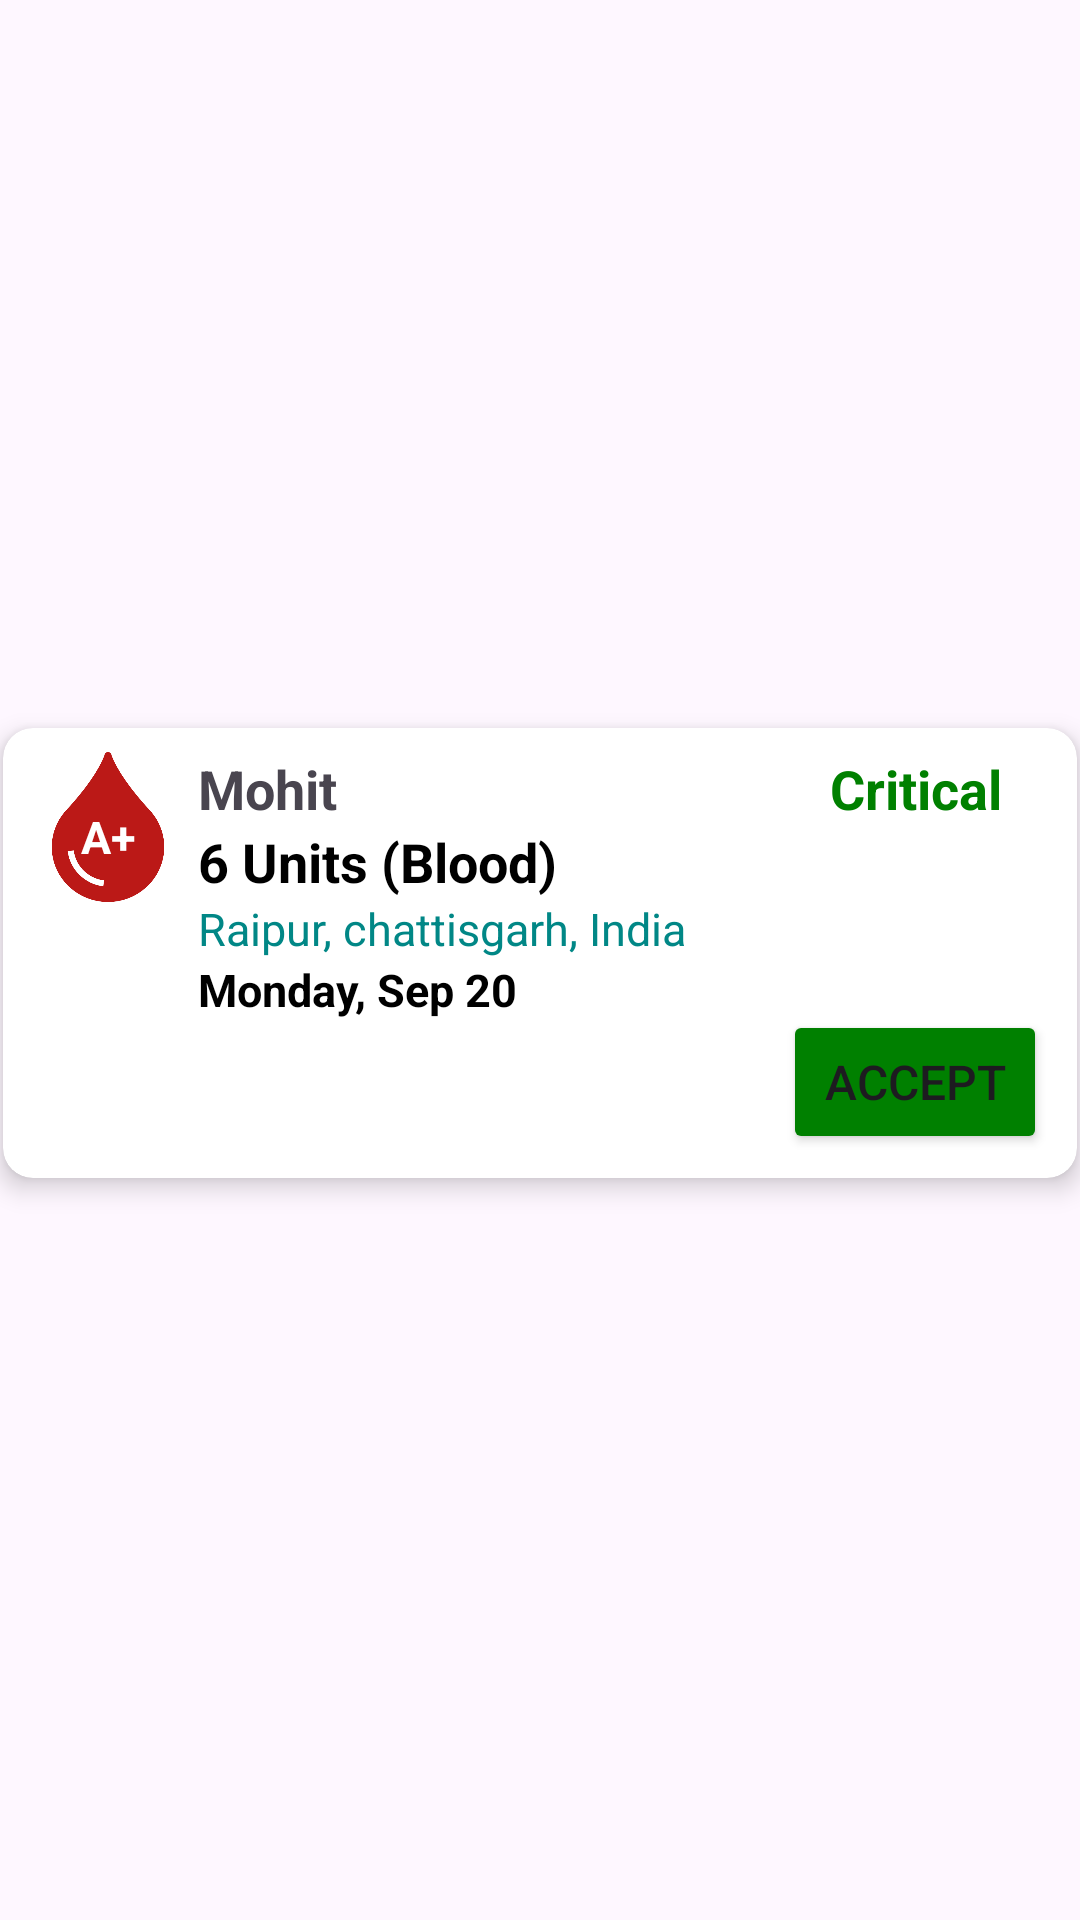

Here is an Android app screen rendered from its layout file. Give the layout XML and the strings, colors and styles it references.
<!-- AndroidManifest.xml: application theme Theme.BloodConnect -->
<!-- res/layout/rv_design.xml -->
<?xml version="1.0" encoding="utf-8"?>
<androidx.constraintlayout.widget.ConstraintLayout xmlns:android="http://schemas.android.com/apk/res/android"
    xmlns:app="http://schemas.android.com/apk/res-auto"
    xmlns:tools="http://schemas.android.com/tools"
    android:layout_width="match_parent"
    android:layout_height="wrap_content">

    <androidx.cardview.widget.CardView
        android:layout_width="0dp"
        android:layout_height="150dp"
        android:layout_marginStart="1dp"
        android:layout_marginEnd="1dp"
        android:layout_marginBottom="5dp"
        app:cardCornerRadius="10dp"
        app:cardElevation="5dp"
        app:layout_constraintBottom_toBottomOf="parent"
        app:layout_constraintEnd_toEndOf="parent"
        app:layout_constraintStart_toStartOf="parent"
        app:layout_constraintTop_toTopOf="parent">

        <androidx.constraintlayout.widget.ConstraintLayout
            android:layout_width="match_parent"
            android:layout_height="match_parent">

            <ImageView
                android:id="@+id/imageView3"
                android:layout_width="50dp"
                android:layout_height="50dp"
                android:layout_marginStart="10dp"
                android:layout_marginTop="8dp"
                android:tint="@color/red"
                app:layout_constraintStart_toStartOf="parent"
                app:layout_constraintTop_toTopOf="parent"
                app:srcCompat="@drawable/drop" />

            <TextView
                android:id="@+id/BloodGrp"
                android:layout_width="wrap_content"
                android:layout_height="wrap_content"
                android:text="A+"
                android:textColor="@color/white"
                android:textSize="15sp"
                android:textStyle="bold"
                app:layout_constraintBottom_toBottomOf="@+id/imageView3"
                app:layout_constraintEnd_toEndOf="@+id/imageView3"
                app:layout_constraintStart_toStartOf="@+id/imageView3"
                app:layout_constraintTop_toTopOf="@+id/imageView3"
                app:layout_constraintVertical_bias="0.61" />

            <LinearLayout
                android:id="@+id/linearLayout2"
                android:layout_width="0dp"
                android:layout_height="match_parent"
                android:layout_marginStart="5dp"
                android:layout_marginTop="8dp"
                android:orientation="vertical"
                app:layout_constraintBottom_toBottomOf="parent"
                app:layout_constraintEnd_toEndOf="parent"
                app:layout_constraintStart_toEndOf="@+id/imageView3"
                app:layout_constraintTop_toTopOf="parent">

                <LinearLayout
                    android:layout_width="match_parent"
                    android:layout_height="wrap_content"
                    android:orientation="horizontal">

                    <TextView
                        android:id="@+id/PatientName"
                        android:layout_width="wrap_content"
                        android:layout_height="wrap_content"
                        android:layout_weight="1"
                        android:text="Mohit"
                        android:textSize="18sp"
                        android:textStyle="bold" />

                    <TextView
                        android:id="@+id/critical"
                        android:layout_width="wrap_content"
                        android:layout_height="wrap_content"
                        android:layout_marginEnd="25dp"
                        android:layout_weight="1"
                        android:text="Critical"
                        android:textAlignment="viewEnd"
                        android:textColor="@color/Green"
                        android:textSize="18sp"
                        android:textStyle="bold" />
                </LinearLayout>

                <TextView
                    android:id="@+id/reqUnit"
                    android:layout_width="match_parent"
                    android:layout_height="wrap_content"
                    android:text="6 Units (Blood)"
                    android:textColor="@color/black"
                    android:textSize="18sp"
                    android:textStyle="bold" />

                <TextView
                    android:id="@+id/location"
                    android:layout_width="match_parent"
                    android:layout_height="wrap_content"
                    android:text="Raipur, chattisgarh, India"
                    android:textColor="@color/Grey"
                    android:textSize="15sp" />

                <TextView
                    android:id="@+id/date"
                    android:layout_width="match_parent"
                    android:layout_height="wrap_content"
                    android:text="Monday, Sep 20"
                    android:textColor="@color/black"
                    android:textSize="15sp"
                    android:textStyle="bold" />

                <LinearLayout
                    android:layout_width="match_parent"
                    android:layout_height="match_parent"
                    android:orientation="horizontal">

                    <ImageView
                        android:id="@+id/share_btn"
                        android:layout_width="30sp"
                        android:layout_height="40sp"
                        android:layout_marginTop="5dp"
                        android:layout_marginBottom="10dp"
                        app:srcCompat="@drawable/sharing"
                        app:tint="@color/red" />

                    <ImageView
                        android:id="@+id/call_btn"
                        android:layout_width="30sp"
                        android:layout_height="40sp"
                        android:layout_marginStart="5dp"
                        android:layout_marginTop="5dp"
                        android:layout_marginBottom="10dp"
                        app:srcCompat="@drawable/telephone" />
                </LinearLayout>

            </LinearLayout>

            <Button
                android:id="@+id/accept_btn"
                android:layout_width="wrap_content"
                android:layout_height="wrap_content"
                android:layout_marginEnd="10dp"
                android:layout_marginBottom="8dp"
                android:backgroundTint="@color/Green"
                android:text="Accept"
                android:textSize="16sp"
                app:layout_constraintBottom_toBottomOf="parent"
                app:layout_constraintEnd_toEndOf="parent" />

        </androidx.constraintlayout.widget.ConstraintLayout>

    </androidx.cardview.widget.CardView>
</androidx.constraintlayout.widget.ConstraintLayout>
<!-- resources referenced by this layout -->
<resources>
  <color name="Green">#008000</color>
  <color name="Grey">#FF018786</color>
  <color name="black">#FF000000</color>
  <color name="red">#bb1917</color>
  <color name="white">#FFFFFFFF</color>
  <!-- drawable drop: png bitmap (drawable, 6121 bytes) -->
  <style name="Theme.BloodConnect" parent="Base.Theme.BloodConnect" />
  <style name="Base.Theme.BloodConnect" parent="Theme.Material3.DayNight.NoActionBar">
          
           <item name="colorPrimary">@color/red</item>
          <item name="colorPrimaryVariant">@color/red</item>
      </style>
</resources>
